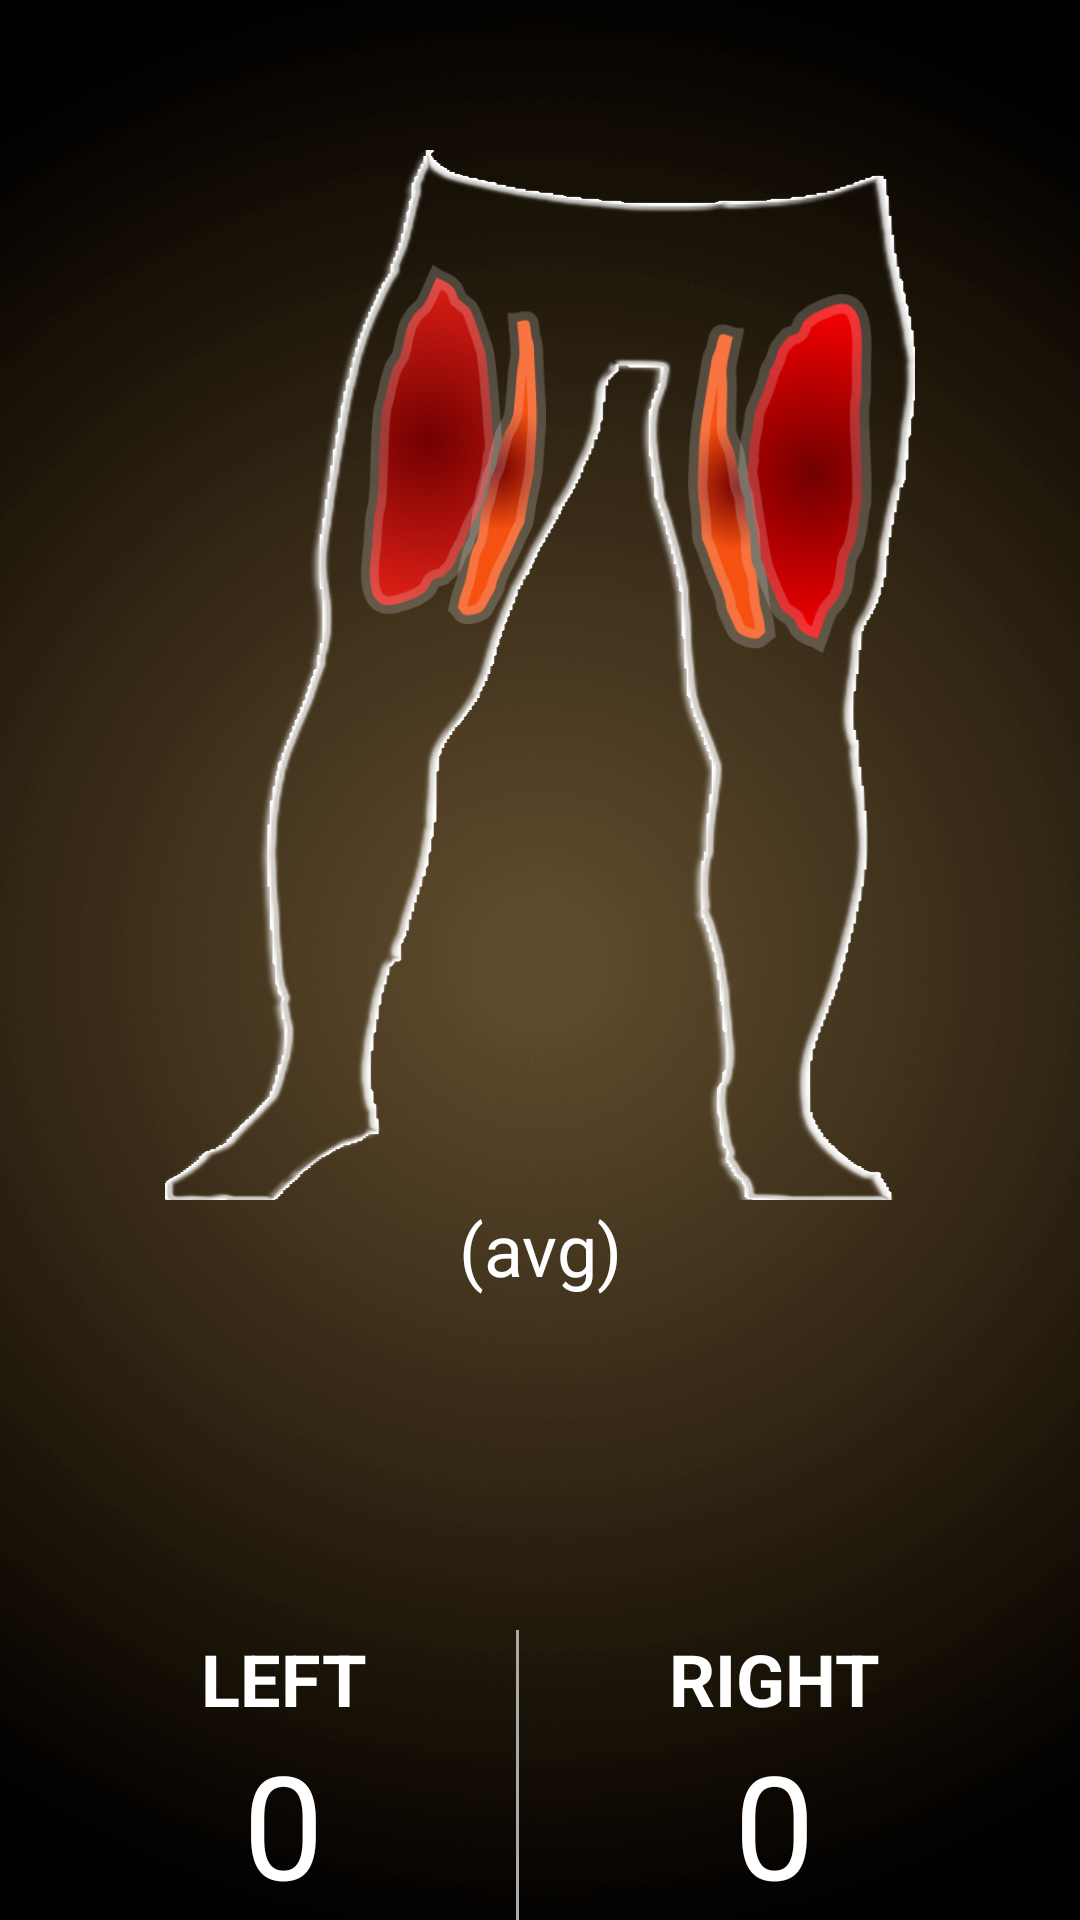

Reconstruct the res/layout file that produces this screen, plus the resources it refers to.
<!-- AndroidManifest.xml: application theme AppTheme.Dark -->
<!-- res/layout/tab_leg.xml -->
<?xml version="1.0" encoding="utf-8"?>
<RelativeLayout xmlns:android="http://schemas.android.com/apk/res/android"
    android:layout_width="match_parent"
    android:layout_height="match_parent"
    android:id="@+id/legTab"
    android:background="@drawable/bg_tab_vertical_min">

    
        
        
        
        
        

        
            
            
            
            
        
            
            
            
            
    

    
        
        
        
        

        
            
            
            
            

            
                
                
                
                
                
            
                
                
                
                
                
        


    

    <RelativeLayout
        android:layout_width="250dp"
        android:layout_height="350dp"
        android:layout_marginTop="50dp"
        android:layout_centerHorizontal="true"
        android:id="@+id/relativeLayout">

        <ImageView
            android:layout_width="match_parent"
            android:layout_height="match_parent"
            android:background="@drawable/leg"/>

        <ImageView
            android:id="@+id/leftMuscle"
            android:layout_width="70dp"
            android:layout_height="120dp"
            android:src="@drawable/leftmuscle"
            android:layout_marginStart="61dp"
            android:layout_marginTop="38dp"
            android:layout_alignParentTop="true"
            android:layout_alignParentStart="true"/>

        <ImageView
            android:id="@+id/rightMuscle"
            android:layout_width="70dp"
            android:layout_height="120dp"
            android:src="@drawable/rightmuscle"
            android:layout_alignTop="@+id/leftMuscle"
            android:layout_alignParentEnd="true"
            android:layout_marginRight="10dp"
            android:layout_marginTop="10dp"/>
    </RelativeLayout>
    <TextView
        android:id="@+id/legAvgText"
        android:layout_width="match_parent"
        android:layout_height="wrap_content"
        android:textAlignment="center"
        android:text="(avg)"
        android:textColor="@android:color/white"
        android:textSize="24sp"
        android:layout_below="@+id/relativeLayout"
        android:layout_alignParentStart="true" />

    <LinearLayout
        android:layout_width="match_parent"
        android:layout_height="wrap_content"
        android:orientation="horizontal"
        android:layout_alignParentBottom="true"
        android:layout_alignParentStart="true"
        android:gravity="center">

        <LinearLayout
            android:layout_width="wrap_content"
            android:layout_height="wrap_content"
            android:orientation="vertical">
            <TextView
                android:layout_width="match_parent"
                android:layout_height="wrap_content"
                android:textColor="@android:color/white"
                android:textSize="24sp"
                android:textStyle="bold"
                android:textAlignment="center"
                android:text="LEFT"/>
            <TextView
                android:id="@+id/leftText"
                android:layout_width="match_parent"
                android:layout_height="wrap_content"
                android:textColor="@android:color/white"
                android:textSize="48sp"
                android:textAlignment="center"
                android:text="0"/>
        </LinearLayout>

        <View
            android:layout_width="1dp"
            android:layout_height="match_parent"
            android:layout_marginLeft="50dp"
            android:layout_marginRight="50dp"
            android:background="@android:color/darker_gray"/>

        <LinearLayout
            android:layout_width="wrap_content"
            android:layout_height="wrap_content"
            android:orientation="vertical">
            <TextView
                android:layout_width="match_parent"
                android:layout_height="wrap_content"
                android:textColor="@android:color/white"
                android:textSize="24sp"
                android:textStyle="bold"
                android:textAlignment="center"
                android:text="RIGHT"/>
            <TextView
                android:id="@+id/rightText"
                android:layout_width="match_parent"
                android:layout_height="wrap_content"
                android:textColor="@android:color/white"
                android:textSize="48sp"
                android:textAlignment="center"
                android:text="0"/>
        </LinearLayout>
    </LinearLayout>

</RelativeLayout>
<!-- resources referenced by this layout -->
<resources>
  <!-- drawable bg_tab_vertical_min: png bitmap (drawable, 109552 bytes) -->
  <!-- drawable leftleg: png bitmap (drawable, 207968 bytes) -->
  <!-- drawable leftleg_back: png bitmap (drawable, 171962 bytes) -->
  <!-- drawable leftmuscle: png bitmap (drawable, 52225 bytes) -->
  <!-- drawable leg: png bitmap (drawable, 71324 bytes) -->
  <!-- drawable rightleg: png bitmap (drawable, 212009 bytes) -->
  <!-- drawable rightleg_back: png bitmap (drawable, 176429 bytes) -->
  <!-- drawable rightmuscle: png bitmap (drawable, 36218 bytes) -->
  <style name="AppTheme.Dark" parent="Theme.AppCompat.NoActionBar">
          <item name="colorPrimary">@color/oil</item>
          <item name="colorPrimaryDark">@color/jet</item>
          <item name="colorAccent">@color/accent</item>
  
          <item name="android:windowBackground">@color/primary_dark</item>
  
          <item name="colorControlNormal">@color/iron</item>
          <item name="colorControlActivated">@color/white</item>
          <item name="colorControlHighlight">@color/white</item>
          <item name="android:textColorHint">@color/iron</item>
  
          <item name="colorButtonNormal">@color/accent</item>
          <item name="android:colorButtonNormal">@color/accent</item>
      </style>
  <color name="oil">#333333</color>
  <color name="jet">#222222</color>
  <color name="accent">#ff3dbddf</color>
  <color name="primary_dark">#222222</color>
  <color name="iron">#CCCCCC</color>
  <color name="white">#FFFFFF</color>
</resources>
